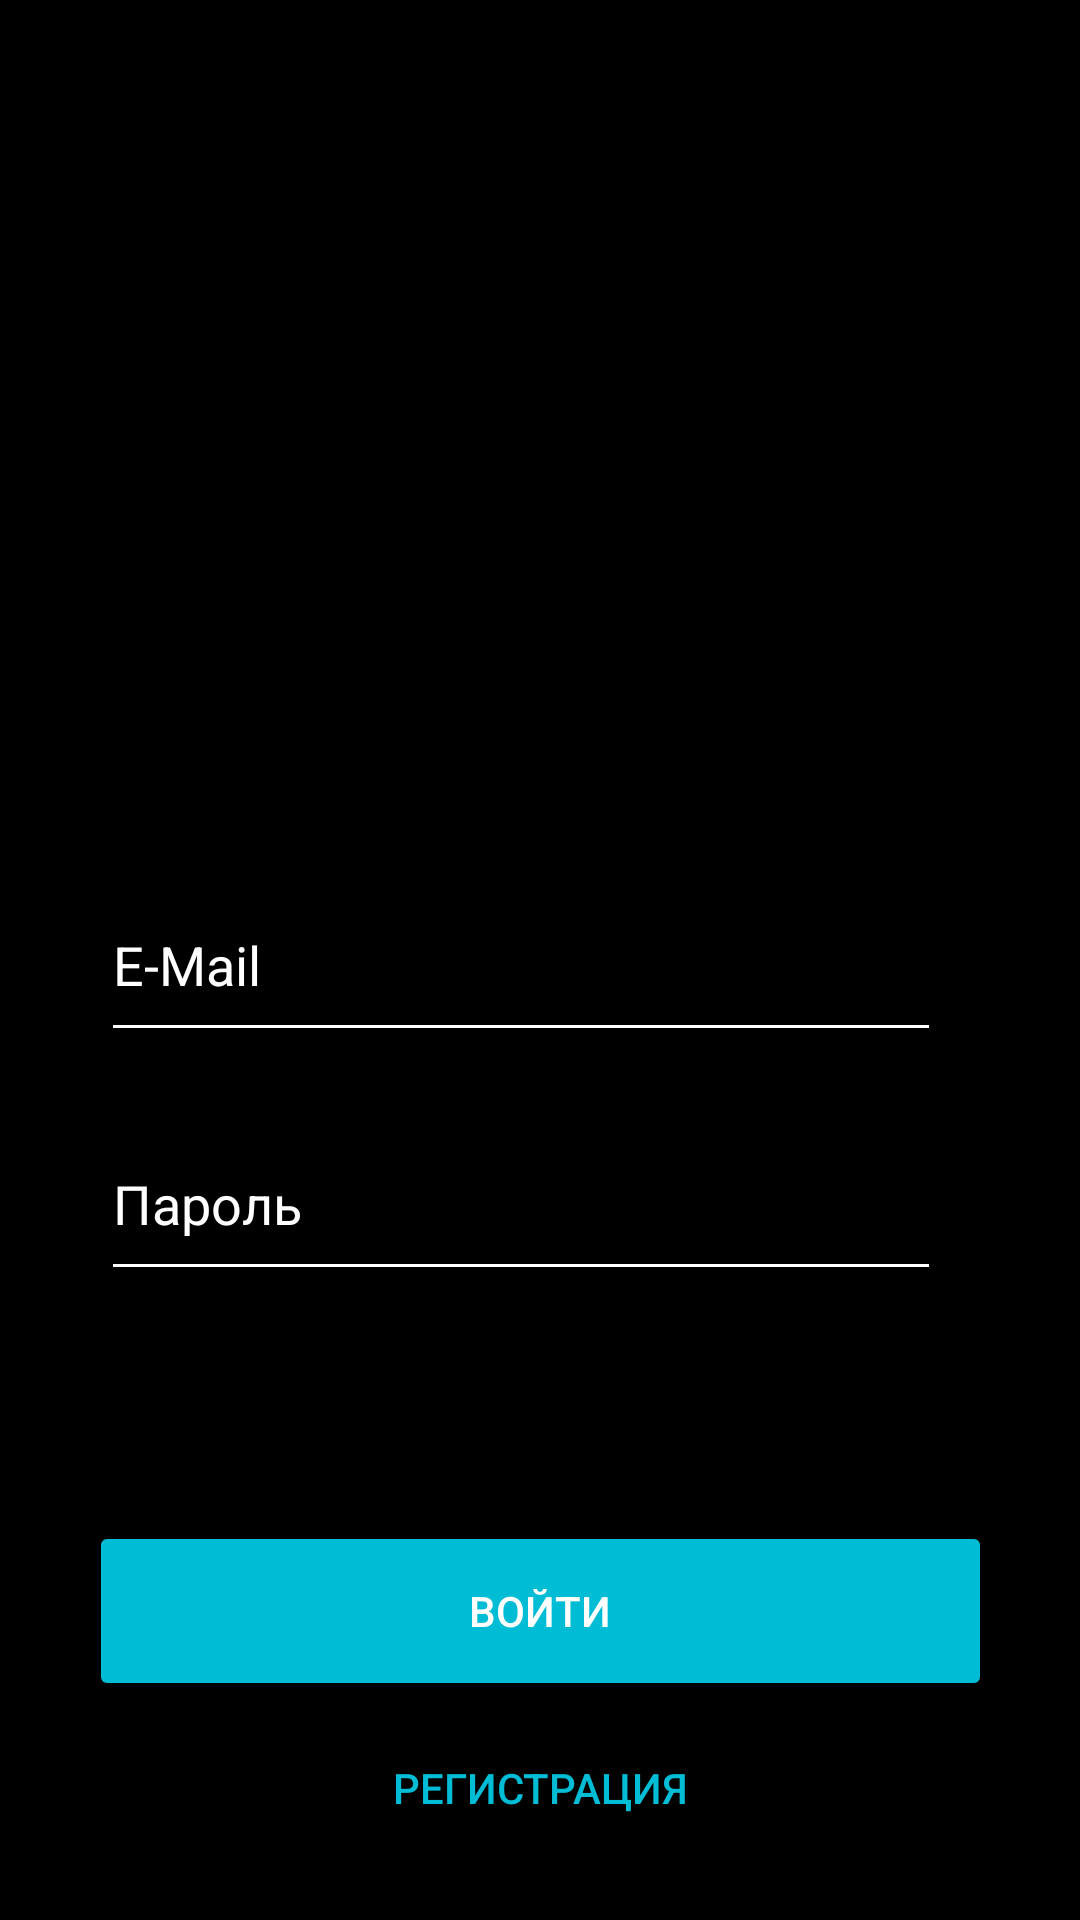

Write the Android layout XML for this screen, with the resource values it uses.
<!-- AndroidManifest.xml: application theme Theme.PolWoker -->
<!-- res/layout/activity_main2.xml -->
<?xml version="1.0" encoding="utf-8"?>
<androidx.constraintlayout.widget.ConstraintLayout xmlns:android="http://schemas.android.com/apk/res/android"
    xmlns:app="http://schemas.android.com/apk/res-auto"
    xmlns:tools="http://schemas.android.com/tools"
    android:layout_width="match_parent"
    android:layout_height="match_parent"
    android:background="#000000"
    tools:context=".MainActivity2">

    <ImageView
        android:id="@+id/imageView3"
        android:layout_width="wrap_content"
        android:layout_height="wrap_content"
        app:layout_constraintBottom_toBottomOf="parent"
        app:layout_constraintEnd_toEndOf="parent"
        app:layout_constraintHorizontal_bias="0.496"
        app:layout_constraintStart_toStartOf="parent"
        app:layout_constraintTop_toTopOf="parent"
        app:layout_constraintVertical_bias="0.062"
        app:srcCompat="@drawable/frame_79" />

    <ImageView
        android:id="@+id/imageView4"
        android:layout_width="wrap_content"
        android:layout_height="wrap_content"
        app:layout_constraintBottom_toBottomOf="parent"
        app:layout_constraintEnd_toEndOf="parent"
        app:layout_constraintStart_toStartOf="parent"
        app:layout_constraintTop_toTopOf="parent"
        app:layout_constraintVertical_bias="0.159"
        app:srcCompat="@drawable/frame_70" />

    <EditText
        android:id="@+id/editTextTextEmailAddress"
        android:layout_width="280dp"
        android:layout_height="61dp"
        android:backgroundTint="#FFFFFF"
        android:ems="10"
        android:hint="E-Mail"
        android:inputType="textEmailAddress"
        android:textColor="#FFFFFF"
        android:textColorHint="#FFFFFF"
        app:layout_constraintBottom_toBottomOf="parent"
        app:layout_constraintEnd_toEndOf="parent"
        app:layout_constraintHorizontal_bias="0.419"
        app:layout_constraintStart_toStartOf="parent"
        app:layout_constraintTop_toTopOf="parent" />

    <EditText
        android:id="@+id/editTextTextPassword"
        android:layout_width="280dp"
        android:layout_height="61dp"
        android:backgroundTint="#FFFFFF"
        android:ems="10"
        android:hint="Пароль"
        android:inputType="textPassword"
        android:textColor="#FFFFFF"
        android:textColorHint="#FFFFFF"
        app:layout_constraintBottom_toBottomOf="parent"
        app:layout_constraintEnd_toEndOf="parent"
        app:layout_constraintHorizontal_bias="0.419"
        app:layout_constraintStart_toStartOf="parent"
        app:layout_constraintTop_toTopOf="parent"
        app:layout_constraintVertical_bias="0.638" />

    <Button
        android:id="@+id/button"
        android:layout_width="301dp"
        android:layout_height="60dp"
        android:backgroundTint="#00BCD4"
        android:text="Войти"
        android:textColor="#FFFFFF"
        android:textColorHint="#000000"
        app:layout_constraintBottom_toBottomOf="parent"
        app:layout_constraintEnd_toEndOf="parent"
        app:layout_constraintStart_toStartOf="parent"
        app:layout_constraintTop_toTopOf="parent"
        app:layout_constraintVertical_bias="0.874" />

    <Button
        android:id="@+id/button2"
        android:layout_width="301dp"
        android:layout_height="60dp"
        android:backgroundTint="#000000"
        android:text="Регистрация"
        android:textColor="#00BCD4"
        app:layout_constraintBottom_toBottomOf="parent"
        app:layout_constraintEnd_toEndOf="parent"
        app:layout_constraintStart_toStartOf="parent"
        app:layout_constraintTop_toTopOf="parent"
        app:layout_constraintVertical_bias="0.976" />
</androidx.constraintlayout.widget.ConstraintLayout>
<!-- resources referenced by this layout -->
<resources>
  <style name="Theme.PolWoker" parent="Theme.MaterialComponents.DayNight.NoActionBar">
          
          <item name="colorPrimary">@color/purple_500</item>
          <item name="colorPrimaryVariant">@color/purple_700</item>
          <item name="colorOnPrimary">@color/white</item>
          
          <item name="colorSecondary">@color/teal_200</item>
          <item name="colorSecondaryVariant">@color/teal_700</item>
          <item name="colorOnSecondary">@color/black</item>
          
          <item name="android:statusBarColor" tools:targetApi="l">?attr/colorPrimaryVariant</item>
          
      </style>
  <!-- not gathered from this repository: default colours our renderer supplied (Android Studio template values) -->
  <color name="purple_500">#FF6200EE</color>
  <color name="purple_700">#FF3700B3</color>
  <color name="teal_200">#FF03DAC5</color>
  <color name="teal_700">#FF018786</color>
  <color name="black">#FF000000</color>
  <color name="white">#FFFFFFFF</color>
</resources>
